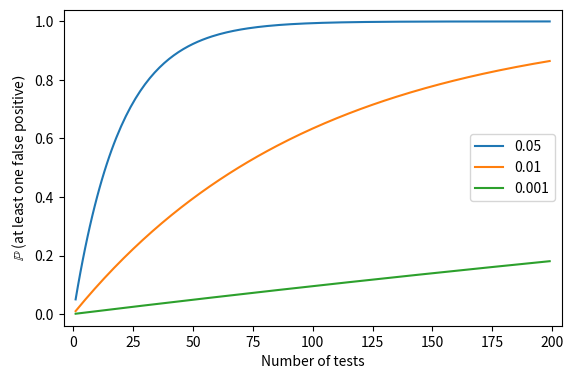

The matplotlib source for this figure:
# -*- coding: utf-8 -*-
"""Script for visualizing the probability of at least one false positive in
m tests for different critical levels.

[redacted]
Email: [email redacted]
Last modified 6th February 2018
Source: https://github.com/puolival/multipy
"""

import matplotlib.pyplot as plt

import numpy as np

import seaborn as sns

n_tests = np.arange(1, 200)

"""Compute Pr(at least one false positive) in m tests."""
alpha = np.asarray([0.05, 0.01, 0.001])
n_alpha = len(alpha)

pr_1fp = np.zeros([n_alpha, len(n_tests)])
for i, a in enumerate(alpha):
    pr_1fp[i, :] = 1 - (1 - a) ** n_tests

"""Plot the data."""
fig = plt.figure(figsize=(6, 4))
fig.subplots_adjust(top=0.92, bottom=0.13, left=0.12, right=0.95)

ax = fig.add_subplot(111)
ax.plot(n_tests, pr_1fp.T)
ax.set_xlabel('Number of tests')
ax.set_ylabel('$\mathbb{P}$ (at least one false positive$)$')
ax.set_ylim([0-0.04, 1+0.04])
ax.set_xlim([n_tests[0]-5, n_tests[-1]+5])
ax.legend(alpha)

plt.show()
